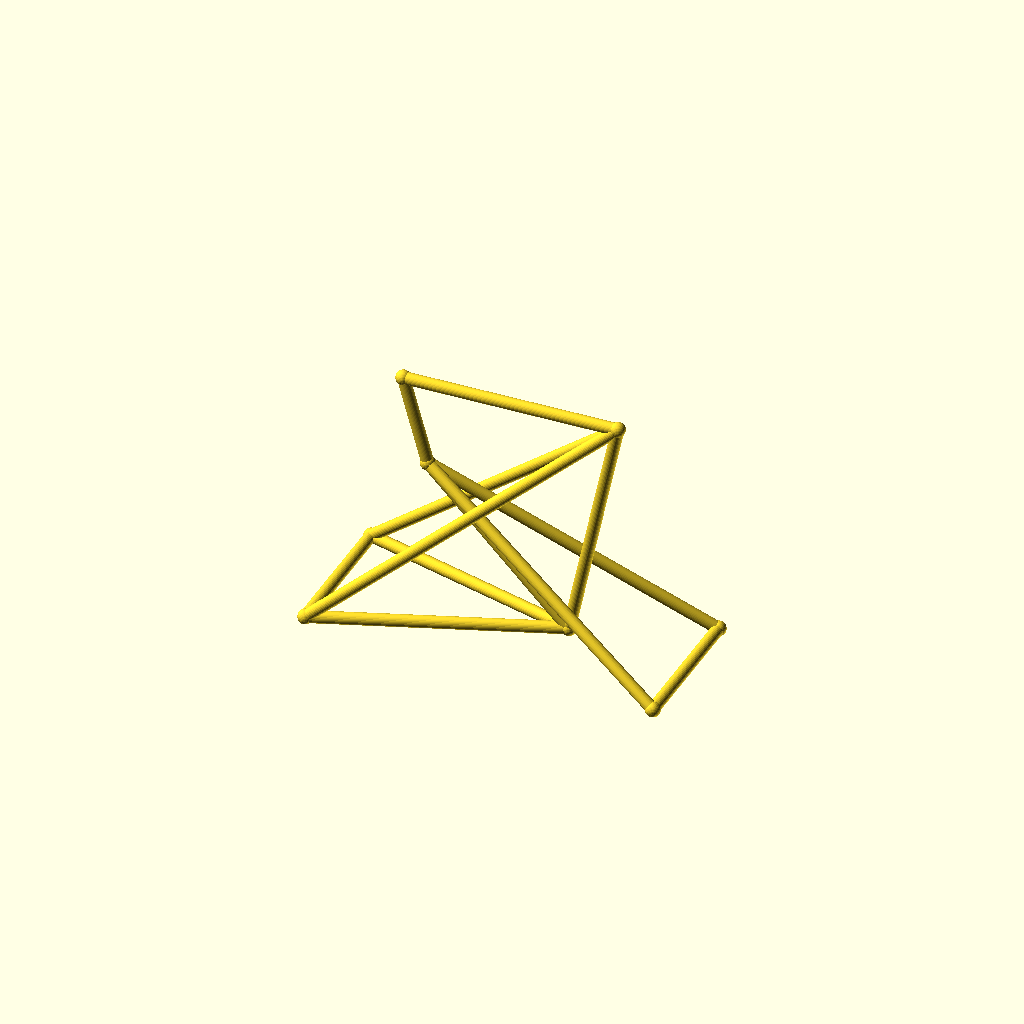
Cell 1 — every parameter at its default value.
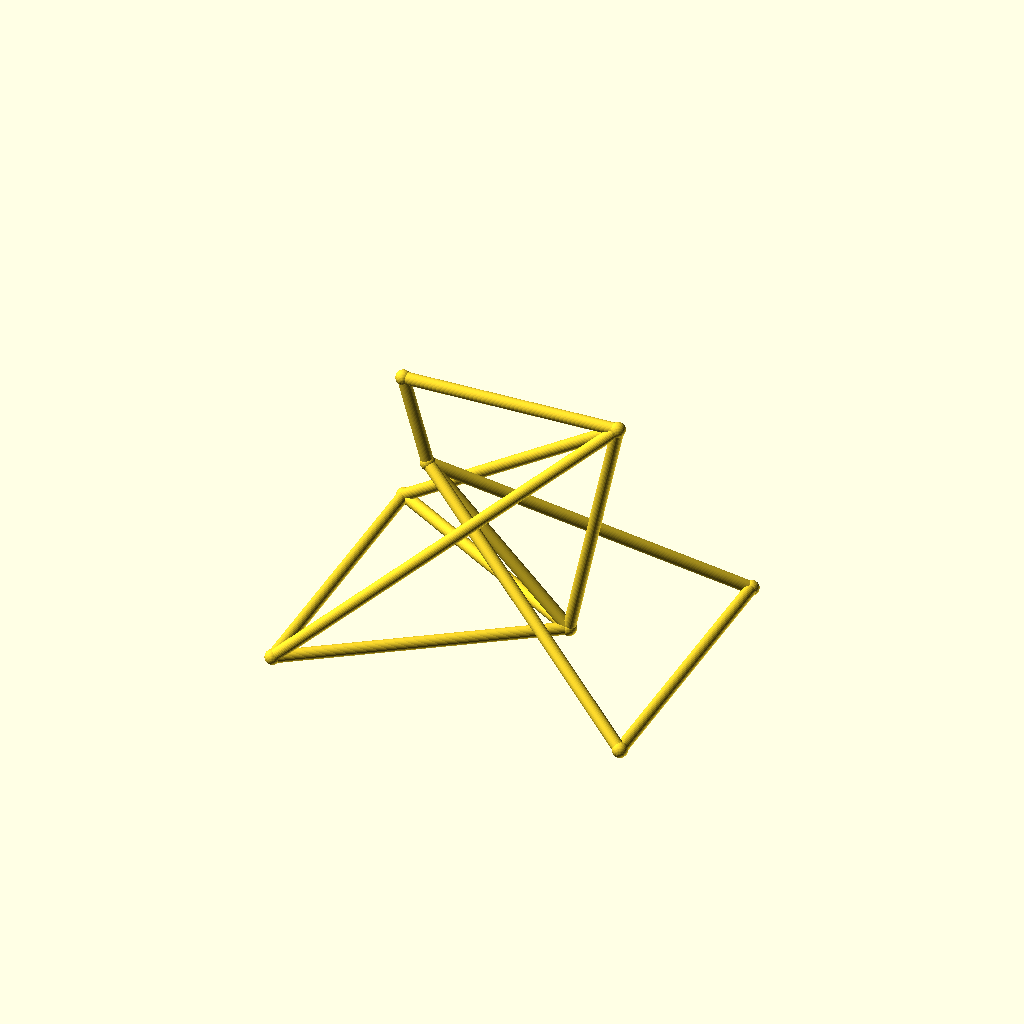
Cell 2: track = 104 (everything else at default).
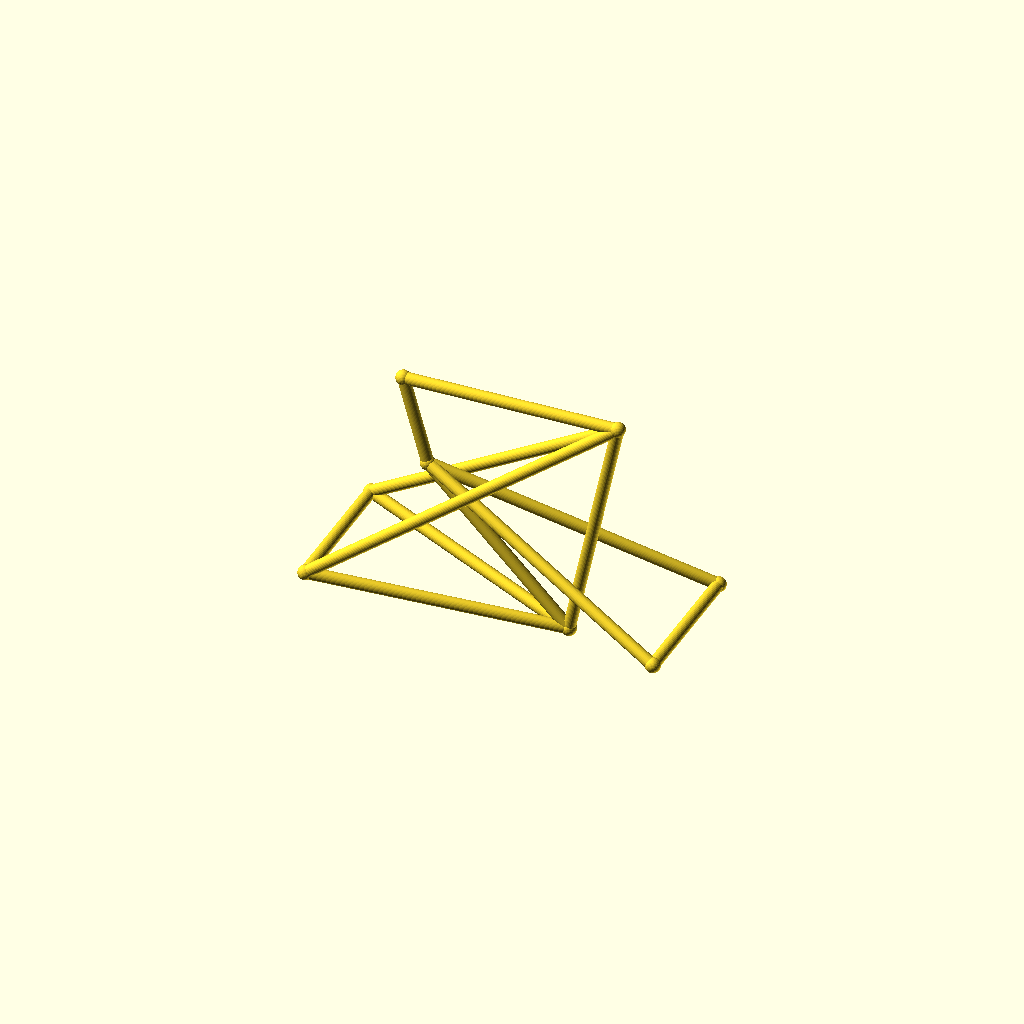
Cell 3 — hub_z set to 36, the other parameters unchanged.
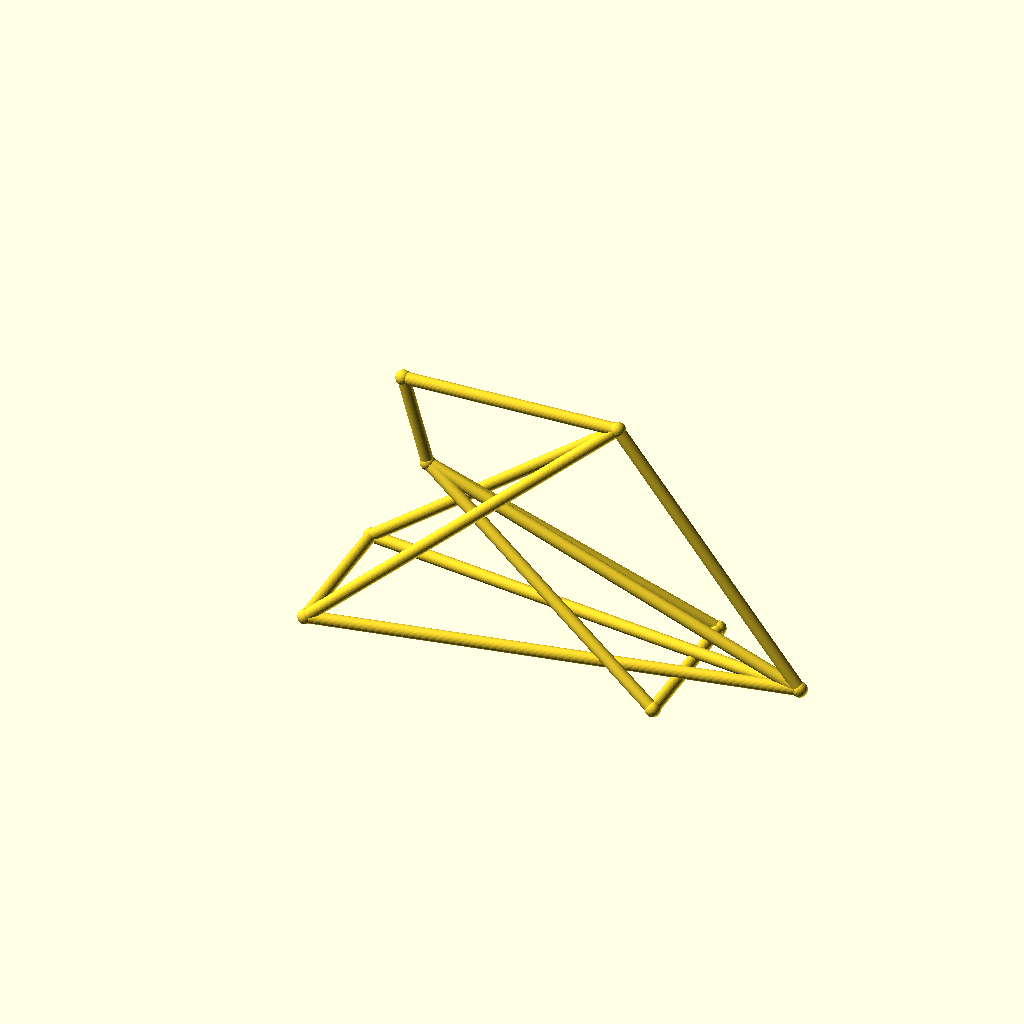
Cell 4: bb_x = 170 (everything else at default).
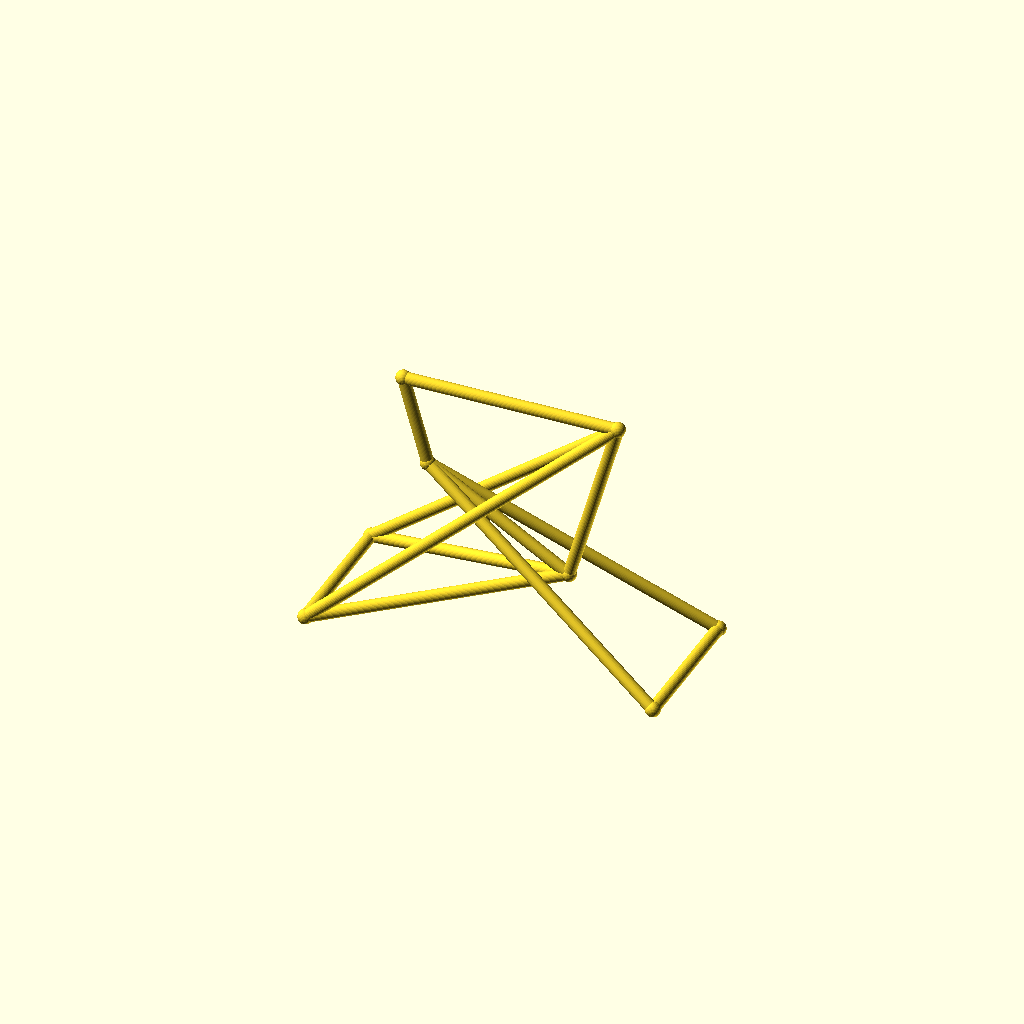
Cell 5: bb_z = 44 (everything else at default).
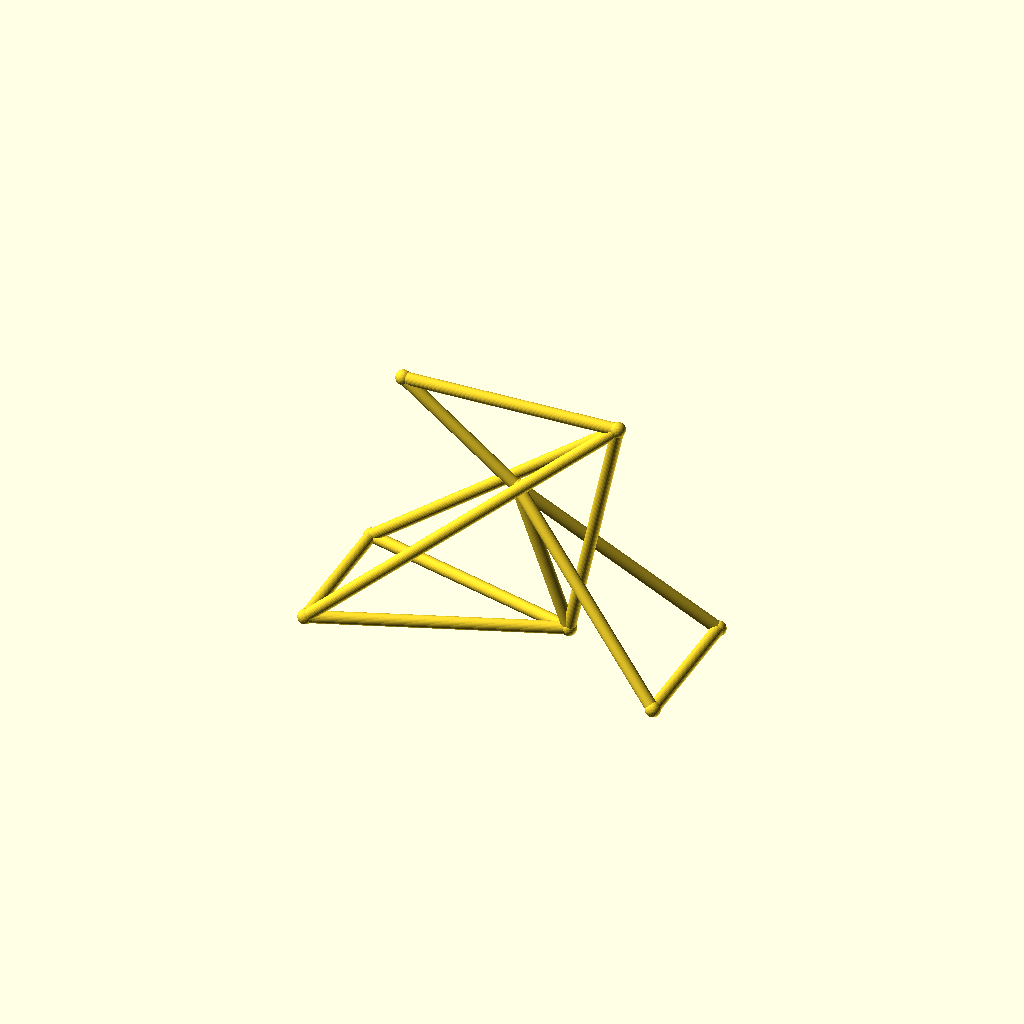
Cell 6: the same model with ht_bot_x = 66.
All cells are drawn from one camera (rotation 55°, 0°, 25°, orthographic, colour scheme Cornfield), so only the parameter changes between them.
Source of the model, optional_data/data/wire3/bikeframe/scene_0141.scad:
$fn = 32;

// ----------------------------------------------------------------------
// Bicycle frame: diamond frame, wheelbase 128 mm
// ----------------------------------------------------------------------

// --- parameters (mm) ---
track = 52;               // distance between the rear dropouts
hub_z = 18;               // wheel hub height
bb_x = 85;                // bottom bracket X
bb_z = 22;                // bottom bracket height
ht_bot_x = 33;            // head tube bottom X
ht_bot_z = 74;            // head tube bottom height
ht_top_x = 24;            // head tube top X
ht_top_z = 106;           // head tube top height
st_x = 103;               // seat cluster X
st_z = 108;               // seat cluster height
fh_x = 128;               // front hub X (wheelbase)
tube_r = 2.2;             // frame tube radius
joint_r = 2.7;            // joint ball radius

bbox_x = fh_x + 2 * joint_r;  // overall X, joints included
bbox_y = track + 2 * joint_r;  // overall Y, joints included
bbox_z = 108 - hub_z + 2 * joint_r;  // overall Z, joints included
tube_d = 2 * tube_r;  // frame tube diameter
wheelbase = fh_x;  // rear axle to front hub
nodes = [[bb_x, 0, bb_z], [ht_bot_x, 0, ht_bot_z], [ht_top_x, 0, ht_top_z], [st_x, 0, st_z], [0, track / 2, hub_z], [0, -track / 2, hub_z], [fh_x, track / 2, hub_z], [fh_x, -track / 2, hub_z]];

module member(a, b, r) {
  /* round stock from joint a to joint b, ends buried in the joint balls */
  d = b - a;
  length = norm(d);
  translate(a) rotate([0, acos(d[2] / length), atan2(d[1], d[0])])
    cylinder(h = length, r = r);
}

module joint(p, r) {
  /* ball at the joint centre, fatter than every member meeting there */
  translate(p) sphere(r = r);
}

/* members - each call is one graph edge */
member(nodes[1], nodes[2], tube_r);
member(nodes[1], nodes[0], tube_r);
member(nodes[2], nodes[3], tube_r);
member(nodes[3], nodes[0], tube_r);
member(nodes[0], nodes[4], tube_r);
member(nodes[0], nodes[5], tube_r);
member(nodes[3], nodes[4], tube_r);
member(nodes[3], nodes[5], tube_r);
member(nodes[1], nodes[6], tube_r);
member(nodes[1], nodes[7], tube_r);
member(nodes[6], nodes[7], tube_r);
member(nodes[4], nodes[5], tube_r);

/* joint balls */
for (p = nodes) joint(p, joint_r);
Customizer parameters (derived from the source; name, type, default, range or options):
track: number, default 52
hub_z: number, default 18
bb_x: number, default 85
bb_z: number, default 22
ht_bot_x: number, default 33
ht_bot_z: number, default 74
ht_top_x: number, default 24
ht_top_z: number, default 106
st_x: number, default 103
st_z: number, default 108
fh_x: number, default 128
tube_r: number, default 2.2
joint_r: number, default 2.7
